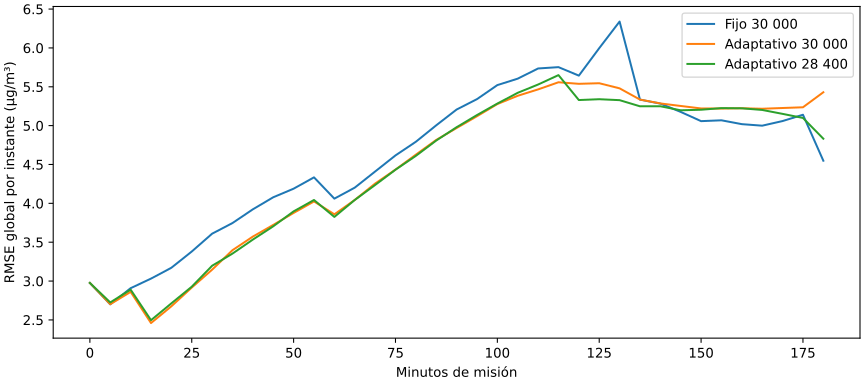

Values plotted in this chart, from the file beside it:
minutes, Fijo 30 000, Adaptativo 30 000, Adaptativo 28 400
0, 2.976, 2.976, 2.976
5, 2.7, 2.702, 2.725
10, 2.908, 2.861, 2.89
15, 3.031, 2.459, 2.496
20, 3.171, 2.675, 2.713
25, 3.38, 2.916, 2.927
30, 3.61, 3.146, 3.197
35, 3.747, 3.398, 3.354
40, 3.923, 3.572, 3.534
45, 4.078, 3.723, 3.705
50, 4.189, 3.877, 3.897
55, 4.334, 4.025, 4.043
60, 4.06, 3.859, 3.825
65, 4.202, 4.044, 4.043
70, 4.409, 4.254, 4.236
75, 4.617, 4.435, 4.433
80, 4.792, 4.627, 4.611
85, 5.004, 4.816, 4.808
90, 5.207, 4.969, 4.98
95, 5.341, 5.121, 5.136
100, 5.522, 5.278, 5.284
105, 5.605, 5.384, 5.422
110, 5.735, 5.466, 5.529
115, 5.753, 5.558, 5.65
120, 5.643, 5.538, 5.329
125, 5.997, 5.546, 5.34
130, 6.339, 5.48, 5.328
135, 5.335, 5.336, 5.249
140, 5.283, 5.285, 5.249
145, 5.177, 5.253, 5.197
150, 5.058, 5.221, 5.205
155, 5.068, 5.22, 5.225
160, 5.019, 5.224, 5.223
165, 4.999, 5.217, 5.202
170, 5.059, 5.227, 5.151
175, 5.14, 5.236, 5.099
180, 4.548, 5.43, 4.832
